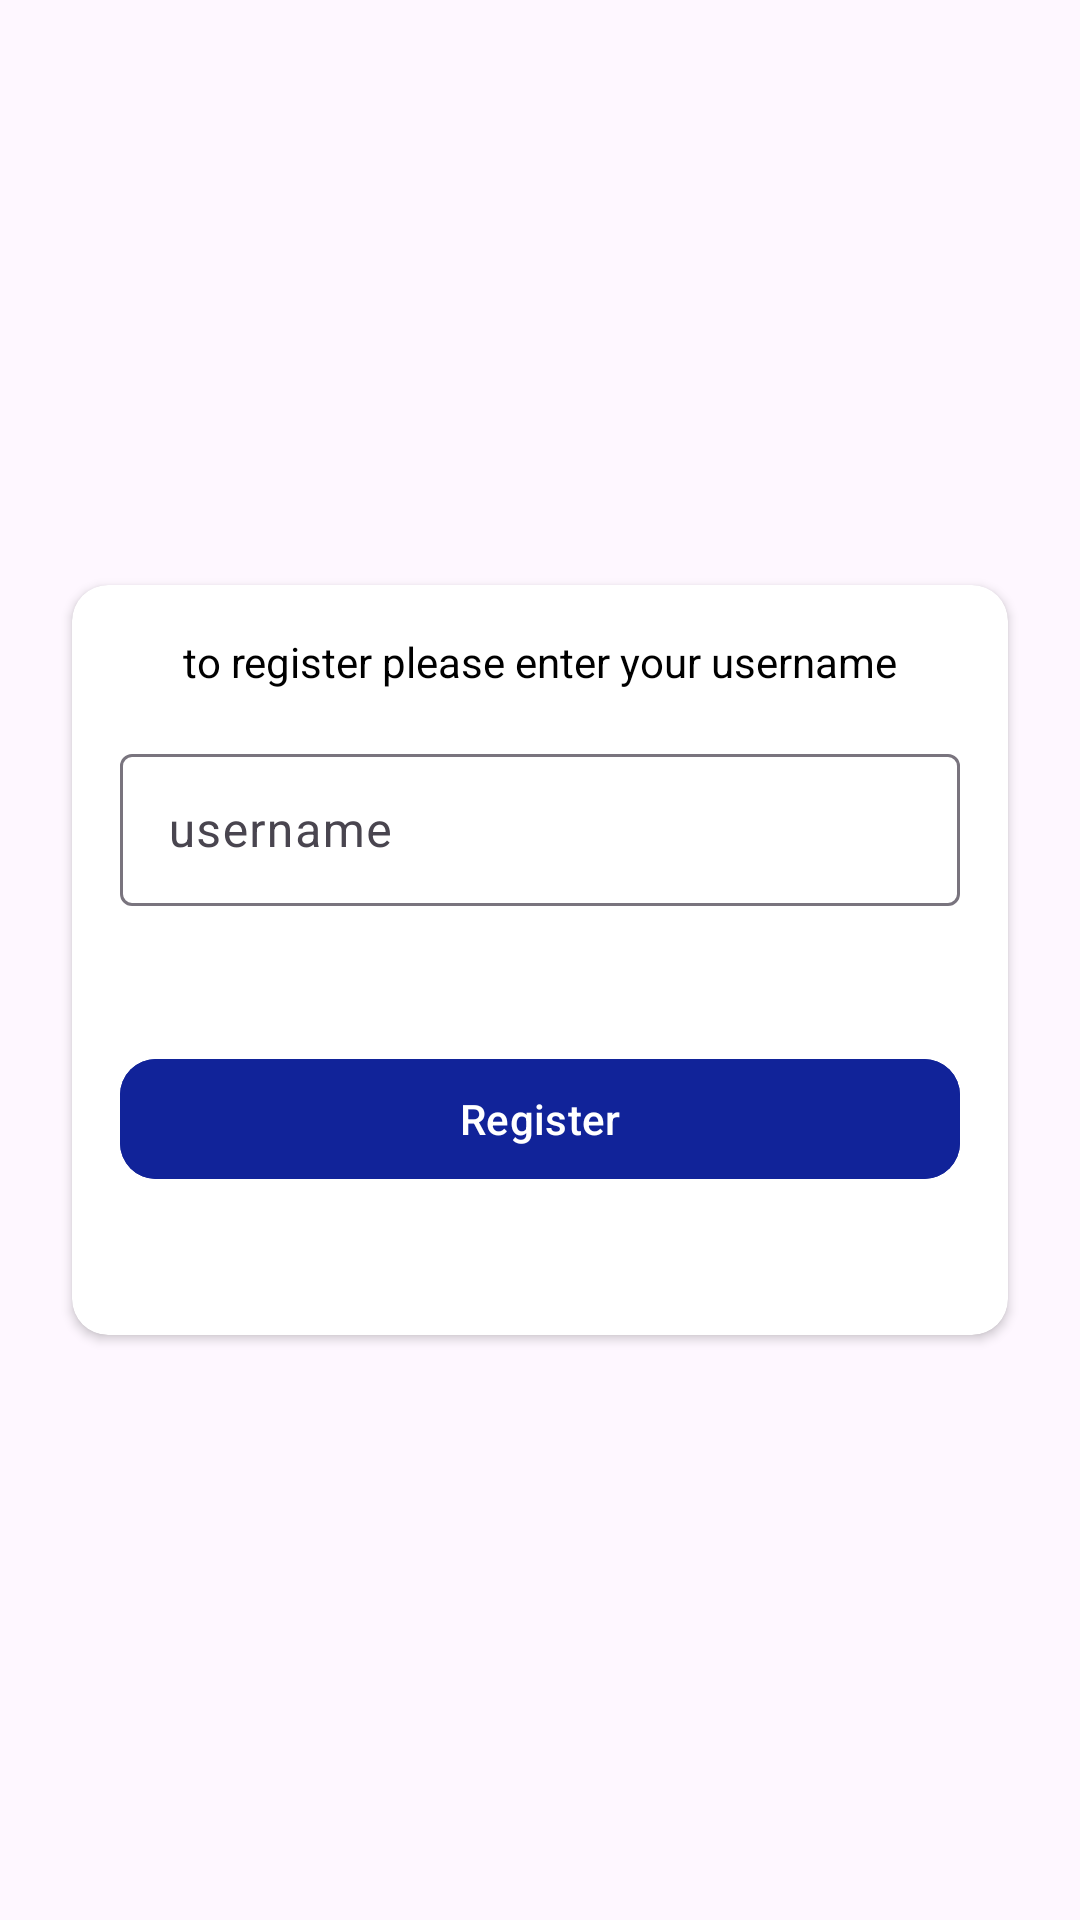

Android layout source for this screen:
<!-- AndroidManifest.xml: application theme Theme.Vidcall -->
<!-- res/layout/fragment_auth.xml -->
<?xml version="1.0" encoding="utf-8"?>
<androidx.coordinatorlayout.widget.CoordinatorLayout android:id="@+id/main"
    xmlns:android="http://schemas.android.com/apk/res/android"
    xmlns:tools="http://schemas.android.com/tools"
    android:layout_width="match_parent"
    android:layout_height="match_parent"
    xmlns:app="http://schemas.android.com/apk/res-auto">




    <androidx.cardview.widget.CardView
        android:id="@+id/cardview_auth_fragment"
        android:layout_width="match_parent"
        android:layout_height="250dp"
        android:layout_gravity="center"
        android:elevation="8dp"
        app:cardCornerRadius="12dp"
        android:layout_marginHorizontal="24dp">

        <LinearLayout
            android:layout_width="match_parent"
            android:layout_height="match_parent"
            android:orientation="vertical"
            >



            <TextView
                android:layout_width="wrap_content"
                android:layout_height="wrap_content"
                android:text="to register please enter your username"
                android:textColor="@color/black"
                android:layout_gravity="center_horizontal"
                android:layout_marginTop="16dp"
                android:textSize="14sp"/>

            <androidx.constraintlayout.widget.ConstraintLayout
                android:layout_width="match_parent"
                android:layout_height="match_parent">

                <com.google.android.material.textfield.TextInputLayout
                    android:id="@+id/textInputLayout"
                    android:layout_width="match_parent"
                    android:layout_height="56dp"
                    android:layout_gravity="center"
                    android:layout_margin="16dp"
                    app:layout_constraintBottom_toTopOf="@+id/materialButton"
                    app:layout_constraintTop_toTopOf="parent"
                    tools:layout_editor_absoluteX="16dp"
                    tools:ignore="UnknownId,UnknownIdInLayout">

                    <com.google.android.material.textfield.TextInputEditText
                        android:id="@+id/textField_register"
                        android:layout_width="match_parent"
                        android:layout_height="match_parent"
                        android:hint="username"
                        android:maxLength="30"
                        android:maxLines="1"
                        android:textColor="@color/black"
                        android:textColorHint="@color/secondary" />
                </com.google.android.material.textfield.TextInputLayout>

                <com.google.android.material.button.MaterialButton
                    android:id="@+id/mbtn_register"
                    android:layout_width="match_parent"
                    android:layout_height="wrap_content"
                    android:layout_gravity="bottom"
                    android:layout_marginHorizontal="16dp"
                    android:layout_marginBottom="48dp"
                    android:backgroundTint="@color/primary"
                    android:text="Register"
                    app:cornerRadius="12dp"
                    app:layout_constraintBottom_toBottomOf="parent"
                    tools:layout_editor_absoluteX="16dp" />

            </androidx.constraintlayout.widget.ConstraintLayout>
        </LinearLayout>

    </androidx.cardview.widget.CardView>

    <LinearLayout
        android:id="@+id/progressBar_auth_fragment"
        android:layout_width="wrap_content"
        android:layout_height="wrap_content"
        android:visibility="gone"
        android:gravity="center"
        android:layout_gravity="center"
        android:orientation="vertical">
        <ProgressBar
            android:layout_width="wrap_content"
            android:layout_height="wrap_content"/>
        <TextView
            android:layout_width="wrap_content"
            android:layout_height="wrap_content"
            android:textSize="16sp"
            android:textStyle="bold"
            android:text="Registering..."/>
    </LinearLayout>

</androidx.coordinatorlayout.widget.CoordinatorLayout>
<!-- resources referenced by this layout -->
<resources>
  <color name="black">#FF000000</color>
  <color name="primary">#112399</color>
  <color name="secondary">#a444</color>
  <style name="Theme.Vidcall" parent="Base.Theme.Vidcall" />
  <style name="Base.Theme.Vidcall" parent="Theme.Material3.DayNight.NoActionBar">
          
          
  
          <item name="android:colorPrimary">@color/primary</item>
          <item name="android:colorSecondary" tools:ignore="NewApi">@color/secondary</item>
      </style>
</resources>
